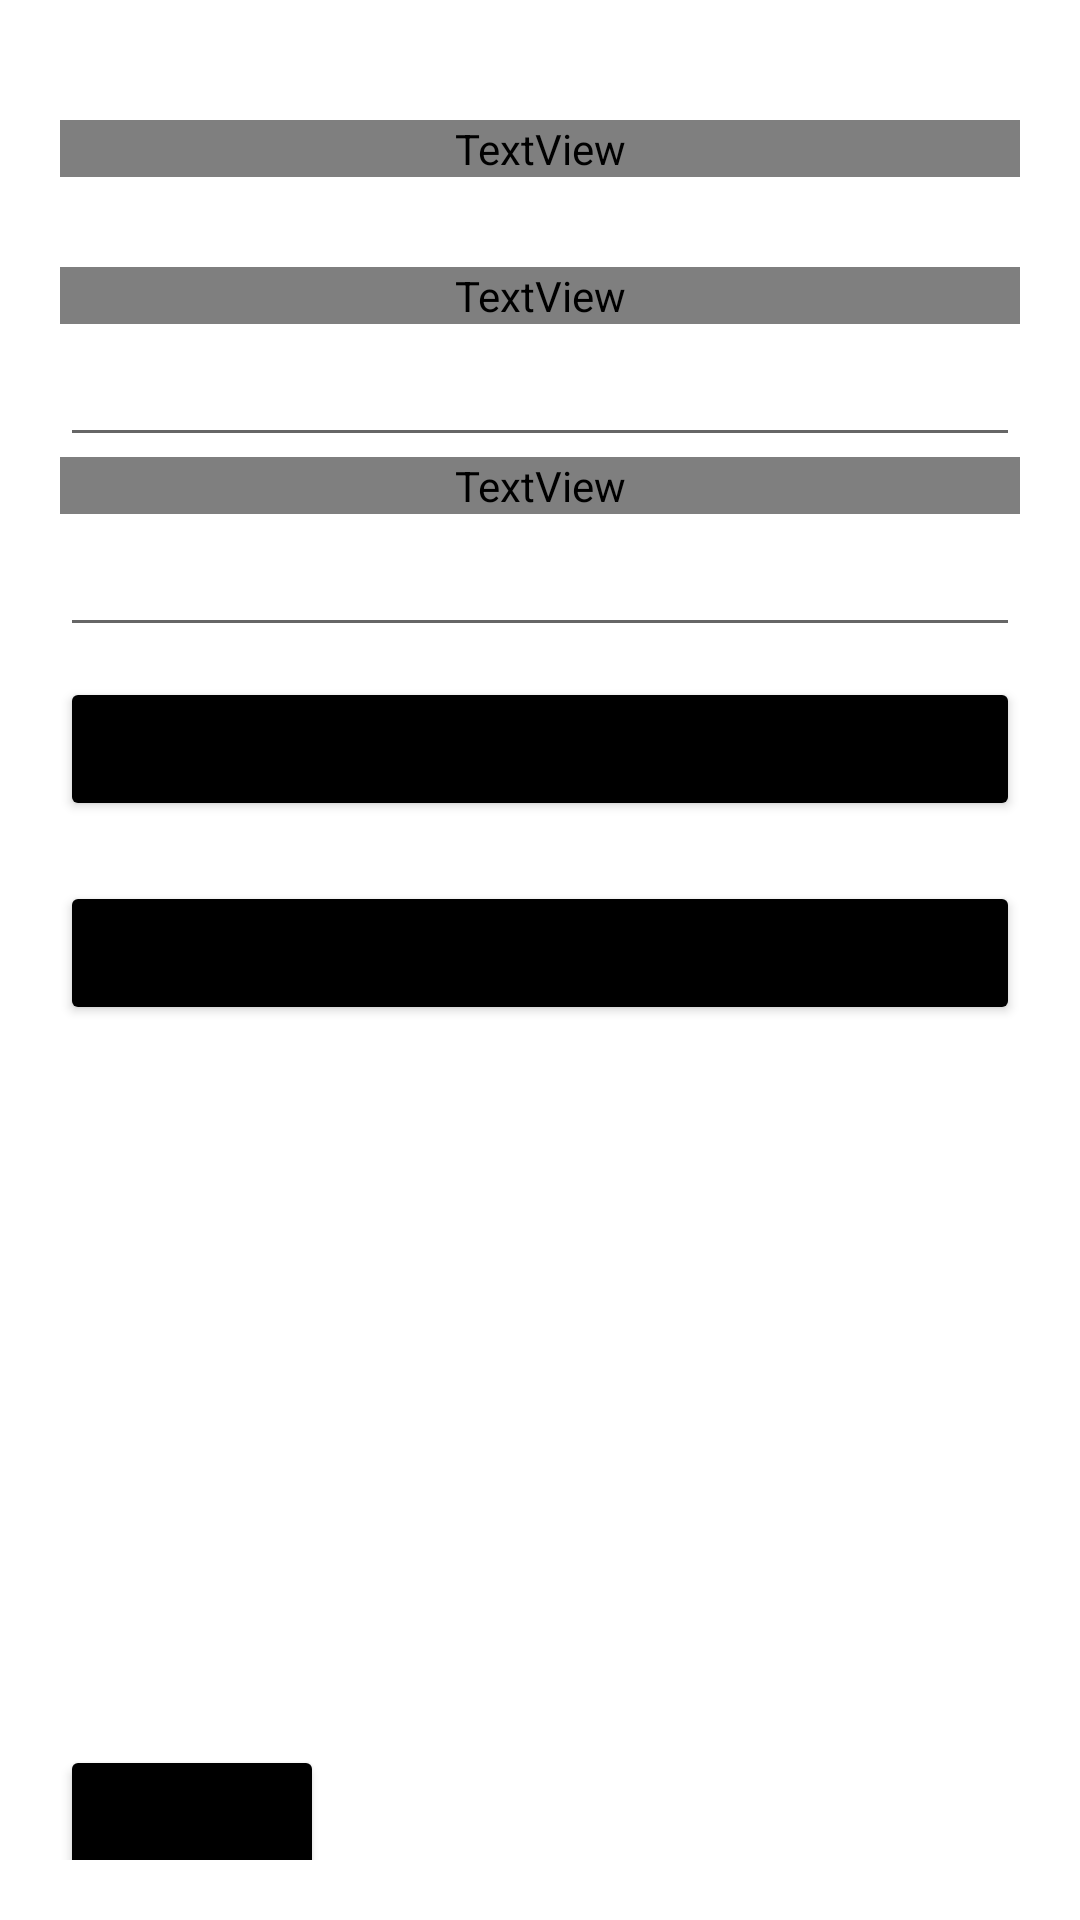

The Android layout XML behind this screen, and the referenced resources:
<!-- AndroidManifest.xml: application theme Theme.GoogleFormWithSQL -->
<!-- res/layout/activity_q_r__generator.xml -->
<?xml version="1.0" encoding="utf-8"?>
<ScrollView xmlns:android="http://schemas.android.com/apk/res/android"
    xmlns:app="http://schemas.android.com/apk/res-auto"
    xmlns:tools="http://schemas.android.com/tools"
    android:layout_width="match_parent"
    android:layout_height="match_parent"
    android:padding="20dp"
    tools:context=".QR_Generator">


    <LinearLayout
        android:layout_width="match_parent"
        android:layout_height="wrap_content"
        android:layout_marginTop="20dp"
        android:layout_marginBottom="20dp"
        android:orientation="vertical">

        <TextView
            android:id="@+id/textView9"
            android:layout_width="match_parent"
            android:layout_height="wrap_content"
            android:fontFamily="@font/bangers"
            android:gravity="center"
            android:text="GENERATE QR-CODE"
            android:textSize="35sp" />

        <TextView
            android:id="@+id/textView7"
            android:layout_width="match_parent"
            android:layout_height="wrap_content"
            android:layout_marginTop="30dp"
            android:fontFamily="@font/aclonica"
            android:text="Enter Name, Email id...If preferable"
            android:textSize="15sp" />

        <EditText
            android:id="@+id/qrInput"
            android:layout_width="match_parent"
            android:layout_height="wrap_content"
            android:ems="10"
            android:inputType="text"
            android:padding="10dp"
            android:text="" />

        <TextView
            android:id="@+id/textView8"
            android:layout_width="match_parent"
            android:layout_height="wrap_content"
            android:fontFamily="@font/aclonica"
            android:text="Paste the Sendable Link."
            android:textSize="15sp" />

        <EditText
            android:id="@+id/qrInput1"
            android:layout_width="match_parent"
            android:layout_height="wrap_content"
            android:ems="10"
            android:inputType="text"
            android:padding="10dp"
            android:text="" />


        <Button
            android:id="@+id/generateBtn"
            android:layout_width="match_parent"
            android:layout_height="wrap_content"
            android:layout_gravity="center_horizontal"
            android:layout_marginTop="10dp"
            android:text="GENERATE"
            android:textAlignment="center"
            app:backgroundTint="#000000" />

        <Button
            android:id="@+id/SaveBtn"
            android:layout_width="match_parent"
            android:layout_height="wrap_content"
            android:layout_gravity="center_horizontal"
            android:layout_marginTop="20dp"
            android:text="Dwnloade Image To Gallary"
            android:textAlignment="center"
            app:backgroundTint="#000000" />


        <ImageView
            android:id="@+id/qrPlaceHolder"
            android:layout_width="250dp"
            android:layout_height="200dp"
            android:layout_gravity="center"
            android:layout_marginTop="20dp" />

        <Button
            android:id="@+id/Back"
            android:layout_width="wrap_content"
            android:layout_height="wrap_content"
            android:layout_marginTop="20dp"
            android:onClick="Back"
            android:text="BACK"
            app:backgroundTint="#000000" />


    </LinearLayout>


</ScrollView>
<!-- resources referenced by this layout -->
<resources>
  <style name="Theme.GoogleFormWithSQL" parent="Theme.MaterialComponents.DayNight.NoActionBar">
          
          <item name="colorPrimary">@color/purple_500</item>
          <item name="colorPrimaryVariant">@color/purple_700</item>
          <item name="colorOnPrimary">@color/white</item>
          <item name="android:statusBarColor" tools:targetApi="lollipop">#00000000</item>
          
      </style>
  <!-- not gathered from this repository: default colours our renderer supplied (Android Studio template values) -->
  <color name="purple_500">#FF6200EE</color>
  <color name="purple_700">#FF3700B3</color>
  <color name="white">#FFFFFFFF</color>
</resources>
